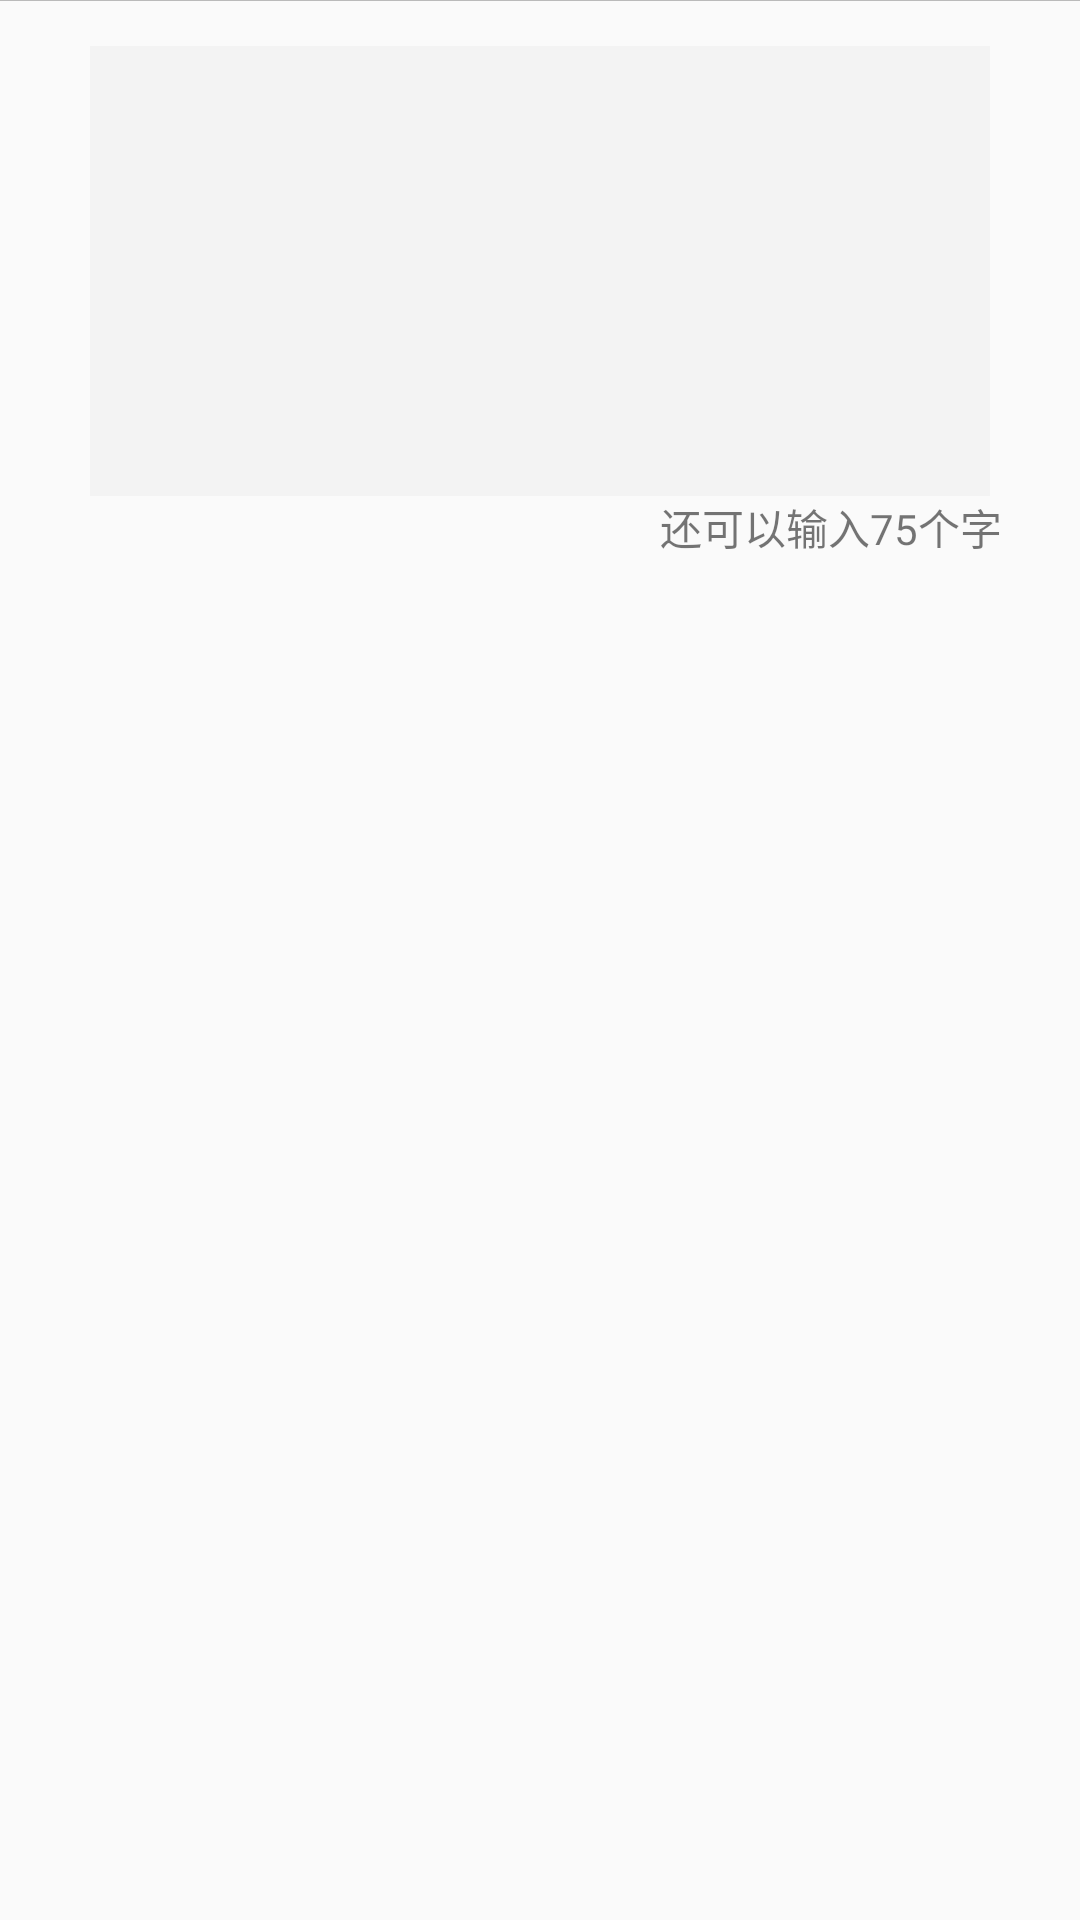

Write the Android layout XML for this screen, with the resource values it uses.
<!-- AndroidManifest.xml: application theme AppTheme -->
<!-- res/layout/activity_profile.xml -->
<?xml version="1.0" encoding="utf-8"?>
<LinearLayout xmlns:android="http://schemas.android.com/apk/res/android"
    xmlns:tools="http://schemas.android.com/tools"
    android:layout_width="match_parent"
    android:layout_height="match_parent"
    tools:context="com.express.activity.NicknameActivity"
    android:orientation="vertical">

    <RelativeLayout
        android:layout_width="match_parent"
        android:layout_height="@dimen/toolbar_height">
        <ImageView
            android:id="@+id/iv_profile_back"
            android:layout_centerVertical="true"
            android:layout_marginLeft="10dp"
            android:src="@drawable/black_back"
            android:layout_width="20dp"
            android:layout_height="20dp" />
        <TextView
            android:textSize="16sp"
            android:textColor="@color/share_text"
            android:text="个人简介"
            android:gravity="center"
            android:layout_width="match_parent"
            android:layout_height="match_parent" />
        <TextView
            android:id="@+id/tv_profile_complete"
            android:textSize="15sp"
            android:text="完成"
            android:textColor="@color/share_text"
            android:layout_marginRight="20dp"
            android:layout_centerVertical="true"
            android:layout_alignParentRight="true"
            android:layout_width="wrap_content"
            android:layout_height="wrap_content" />
    </RelativeLayout>
    <View
        android:background="@color/part_linear_color"
        android:layout_width="match_parent"
        android:layout_height="1px"/>
    <EditText
        android:gravity="left"
        android:layout_gravity="center_horizontal"
        android:maxLength="75"
        android:id="@+id/et_new_profile"
        android:background="#77eaeaea"
        android:layout_marginTop="15dp"
        android:layout_width="300dp"
        android:layout_height="150dp" />
    <TextView
        android:id="@+id/tv_new_profile"
        android:layout_marginLeft="220dp"
        android:text="还可以输入75个字"
        android:layout_width="wrap_content"
        android:layout_height="wrap_content" />

</LinearLayout>
<!-- resources referenced by this layout -->
<resources>
  <color name="part_linear_color">#bababa</color>
  <color name="share_text">#ff000000</color>
  <style name="AppTheme" parent="Theme.AppCompat.Light.NoActionBar">
          
          <item name="colorPrimary">@color/color_accent</item>
          <item name="colorPrimaryDark">@color/color_accent</item>
          <item name="colorAccent">@color/color_accent</item>
      </style>
  <color name="color_accent">#8dc3e6</color>
</resources>
